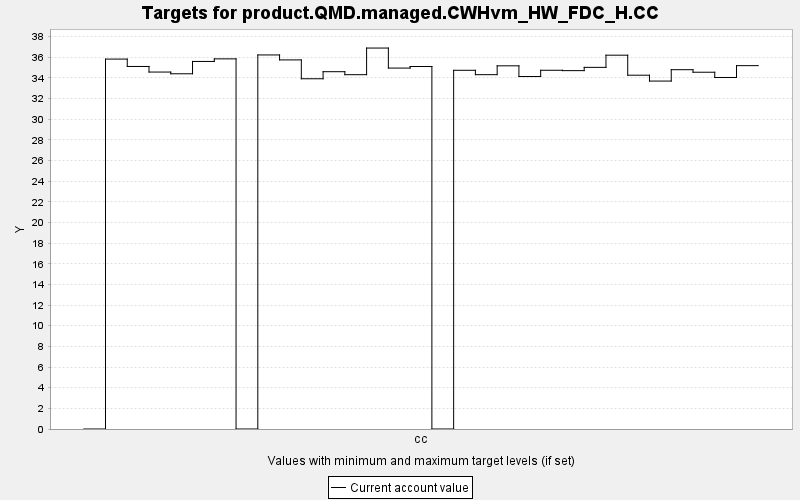

Source data for this figure (header and first rows):
TARGET, PERIOD, YEAR, PERIODWIDTH, MINIMUM, MAXIMUM, MINWEIGHT, MAXWEIGHT, CURRENT, SUMMARY
product.QMD.managed.CWHvm_HW_FDC_H.CC, 0, 0, 10.0, 0.0, 10000, 1.0, 1.0, 0.0, 0.0
product.QMD.managed.CWHvm_HW_FDC_H.CC, 1, 10, 10.0, 0.0, 10000, 1.0, 1.0, 35.82, 0.0
product.QMD.managed.CWHvm_HW_FDC_H.CC, 2, 20, 10.0, 0.0, 10000, 1.0, 1.0, 35.11, 0.0
product.QMD.managed.CWHvm_HW_FDC_H.CC, 3, 30, 10.0, 0.0, 10000, 1.0, 1.0, 34.56, 0.0
product.QMD.managed.CWHvm_HW_FDC_H.CC, 4, 40, 10.0, 0.0, 10000, 1.0, 1.0, 34.4, 0.0
product.QMD.managed.CWHvm_HW_FDC_H.CC, 5, 50, 10.0, 0.0, 10000, 1.0, 1.0, 35.59, 0.0
product.QMD.managed.CWHvm_HW_FDC_H.CC, 6, 60, 10.0, 0.0, 10000, 1.0, 1.0, 35.84, 0.0
product.QMD.managed.CWHvm_HW_FDC_H.CC, 7, 70, 10.0, 0.0, 10000, 1.0, 1.0, 0.0, 0.0
product.QMD.managed.CWHvm_HW_FDC_H.CC, 8, 80, 10.0, 0.0, 10000, 1.0, 1.0, 36.22, 0.0
product.QMD.managed.CWHvm_HW_FDC_H.CC, 9, 90, 10.0, 0.0, 10000, 1.0, 1.0, 35.74, 0.0
product.QMD.managed.CWHvm_HW_FDC_H.CC, 10, 100, 10.0, 0.0, 10000, 1.0, 1.0, 33.92, 0.0
product.QMD.managed.CWHvm_HW_FDC_H.CC, 11, 110, 10.0, 0.0, 10000, 1.0, 1.0, 34.6, 0.0
product.QMD.managed.CWHvm_HW_FDC_H.CC, 12, 120, 10.0, 0.0, 10000, 1.0, 1.0, 34.31, 0.0
product.QMD.managed.CWHvm_HW_FDC_H.CC, 13, 130, 10.0, 0.0, 10000, 1.0, 1.0, 36.89, 0.0
product.QMD.managed.CWHvm_HW_FDC_H.CC, 14, 140, 10.0, 0.0, 10000, 1.0, 1.0, 34.95, 0.0
product.QMD.managed.CWHvm_HW_FDC_H.CC, 15, 150, 10.0, 0.0, 10000, 1.0, 1.0, 35.1, 0.0
product.QMD.managed.CWHvm_HW_FDC_H.CC, 16, 160, 10.0, 0.0, 10000, 1.0, 1.0, 0.0, 0.0
product.QMD.managed.CWHvm_HW_FDC_H.CC, 17, 170, 10.0, 0.0, 10000, 1.0, 1.0, 34.74, 0.0
product.QMD.managed.CWHvm_HW_FDC_H.CC, 18, 180, 10.0, 0.0, 10000, 1.0, 1.0, 34.31, 0.0
product.QMD.managed.CWHvm_HW_FDC_H.CC, 19, 190, 10.0, 0.0, 10000, 1.0, 1.0, 35.17, 0.0
product.QMD.managed.CWHvm_HW_FDC_H.CC, 20, 200, 10.0, 0.0, 10000, 1.0, 1.0, 34.13, 0.0
product.QMD.managed.CWHvm_HW_FDC_H.CC, 21, 210, 10.0, 0.0, 10000, 1.0, 1.0, 34.74, 0.0
product.QMD.managed.CWHvm_HW_FDC_H.CC, 22, 220, 10.0, 0.0, 10000, 1.0, 1.0, 34.7, 0.0
product.QMD.managed.CWHvm_HW_FDC_H.CC, 23, 230, 10.0, 0.0, 10000, 1.0, 1.0, 35.02, 0.0
product.QMD.managed.CWHvm_HW_FDC_H.CC, 24, 240, 10.0, 0.0, 10000, 1.0, 1.0, 36.2, 0.0
product.QMD.managed.CWHvm_HW_FDC_H.CC, 25, 250, 10.0, 0.0, 10000, 1.0, 1.0, 34.26, 0.0
product.QMD.managed.CWHvm_HW_FDC_H.CC, 26, 260, 10.0, 0.0, 10000, 1.0, 1.0, 33.69, 0.0
product.QMD.managed.CWHvm_HW_FDC_H.CC, 27, 270, 10.0, 0.0, 10000, 1.0, 1.0, 34.79, 0.0
product.QMD.managed.CWHvm_HW_FDC_H.CC, 28, 280, 10.0, 0.0, 10000, 1.0, 1.0, 34.55, 0.0
product.QMD.managed.CWHvm_HW_FDC_H.CC, 29, 290, 10.0, 0.0, 10000, 1.0, 1.0, 34.04, 0.0
product.QMD.managed.CWHvm_HW_FDC_H.CC, 30, 300, 10.0, 0.0, 10000, 1.0, 1.0, 35.19, 0.0
